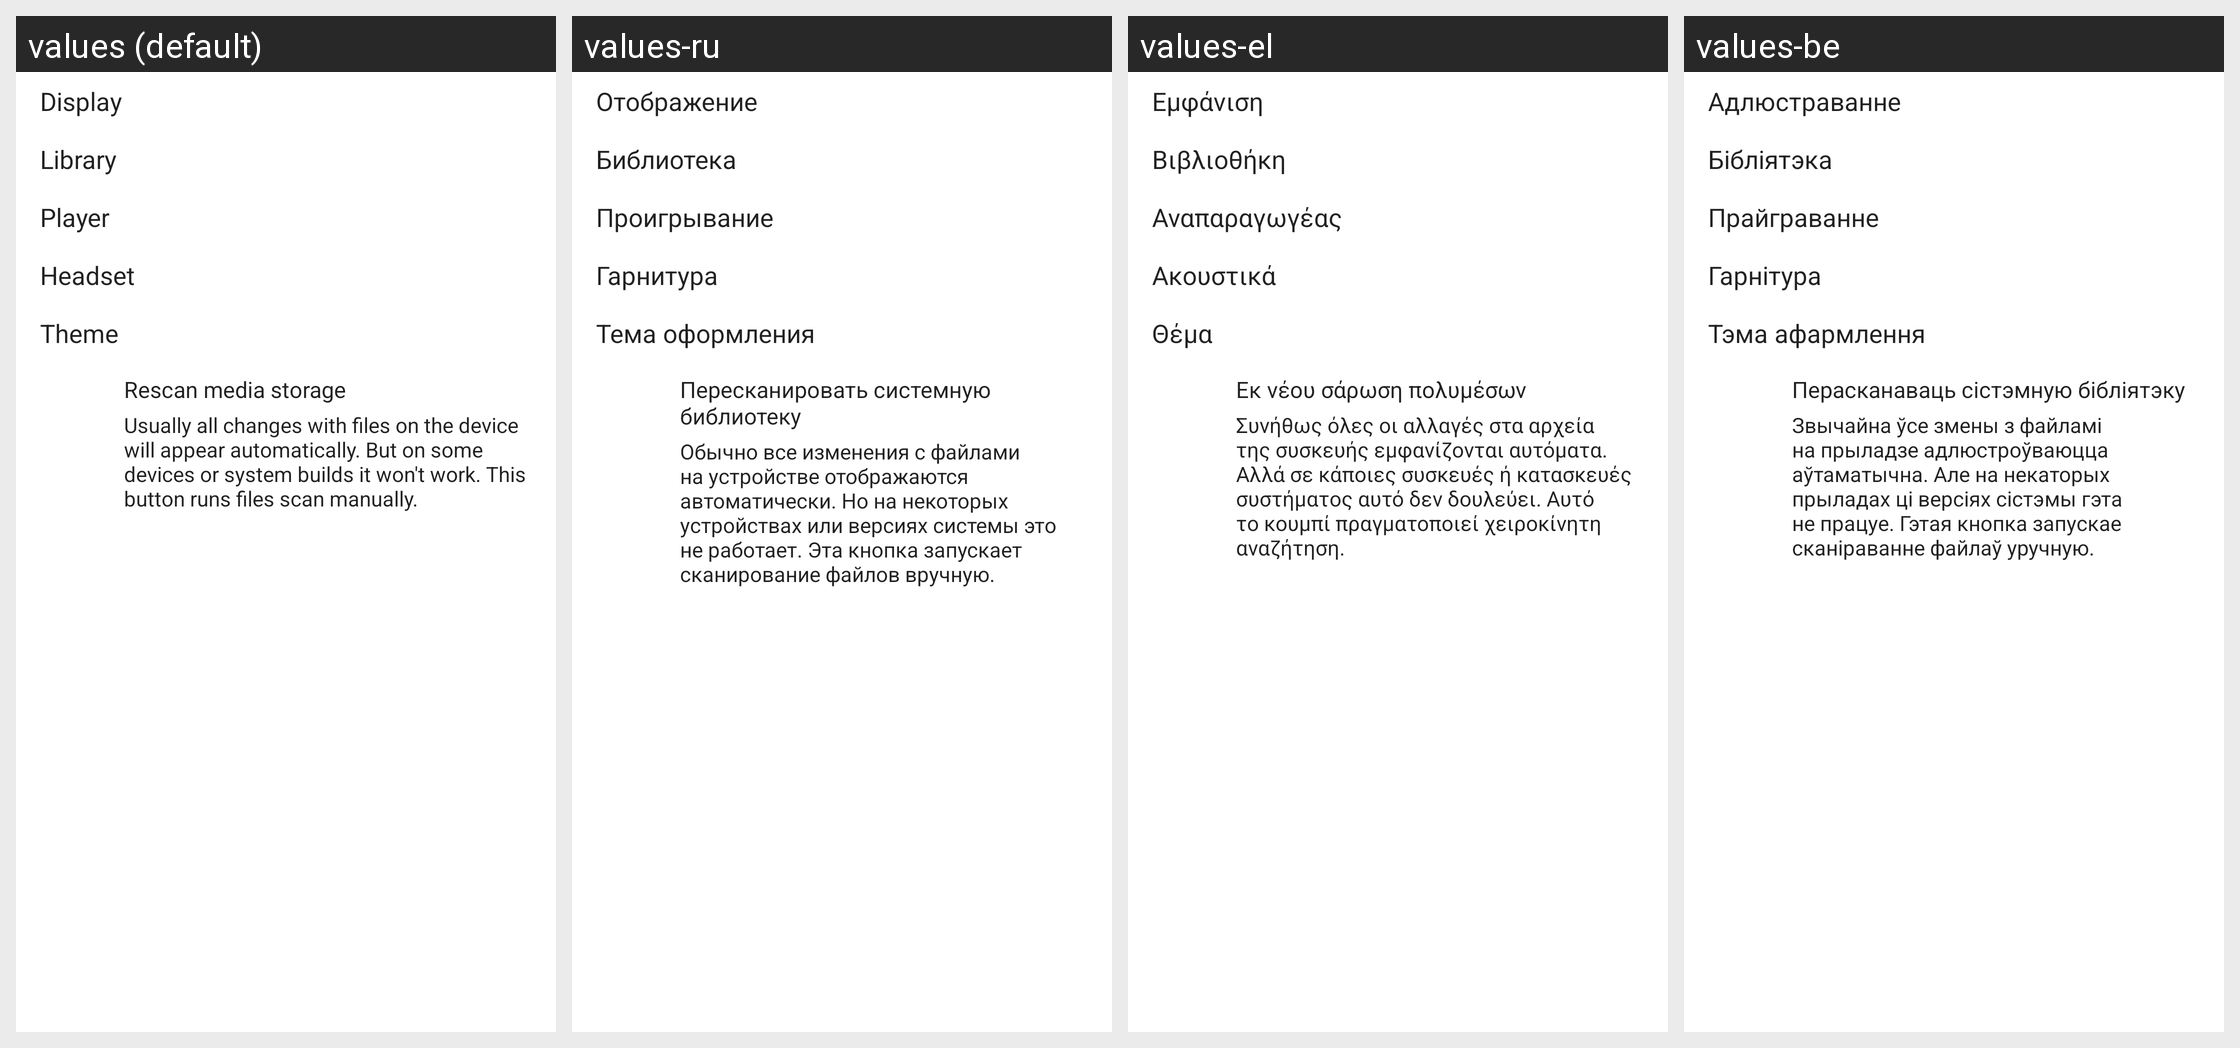

The Android screen above is rendered under several locales of the same app. Produce the string resources it draws, with the default and per-locale values.
Android screen res/layout/fragment_settings.xml rendered under 4 locales, left to right: values (default), values-ru, values-el, values-be. Device: Nexus 5 (rendered at 1080×1920; each locale shown at half size, 540×960, under a caption strip naming it); theme AppTheme.
Other locales in the repository, not shown: values-cs, values-de, values-es, values-fr, values-in, values-ko, values-pt, values-tr, values-uk.
Strings drawn on this screen, with the default value and each locale's value (text and hints the layout hard-codes, and strings that could not be matched under every locale, appear in the picture but are not listed):

display
  values: Display
  values-ru: Отображение
  values-el: Εμφάνιση
  values-be: Адлюстраванне

library
  values: Library
  values-ru: Библиотека
  values-el: Βιβλιοθήκη
  values-be: Бібліятэка

playing
  values: Player
  values-ru: Проигрывание
  values-el: Αναπαραγωγέας
  values-be: Прайграванне

headset
  values: Headset
  values-ru: Гарнитура
  values-el: Ακουστικά
  values-be: Гарнітура

theme
  values: Theme
  values-ru: Тема оформления
  values-el: Θέμα
  values-be: Тэма афармлення

scan_storage
  values: Rescan media storage
  values-ru: Пересканировать системную библиотеку
  values-el: Εκ νέου σάρωση πολυμέσων
  values-be: Перасканаваць сістэмную бібліятэку

scan_storage_description
  values: Usually all changes with files on the device will appear automatically. But on some devices or system builds it won't work. This button runs files scan manually.
  values-ru: Обычно все изменения c файлами на устройстве отображаются автоматически. Но на некоторых устройствах или версиях системы это не работает. Эта кнопка запускает сканирование файлов вручную.
  values-el: Συνήθως όλες οι αλλαγές στα αρχεία της συσκευής εμφανίζονται αυτόματα. Αλλά σε κάποιες συσκευές ή κατασκευές συστήματος αυτό δεν δουλεύει. Αυτό το κουμπί πραγματοποιεί χειροκίνητη αναζήτηση.
  values-be: Звычайна ўсе змены з файламі на прыладзе адлюстроўваюцца аўтаматычна. Але на некаторых прыладах ці версіях сістэмы гэта не працуе. Гэтая кнопка запускае сканіраванне файлаў уручную.
